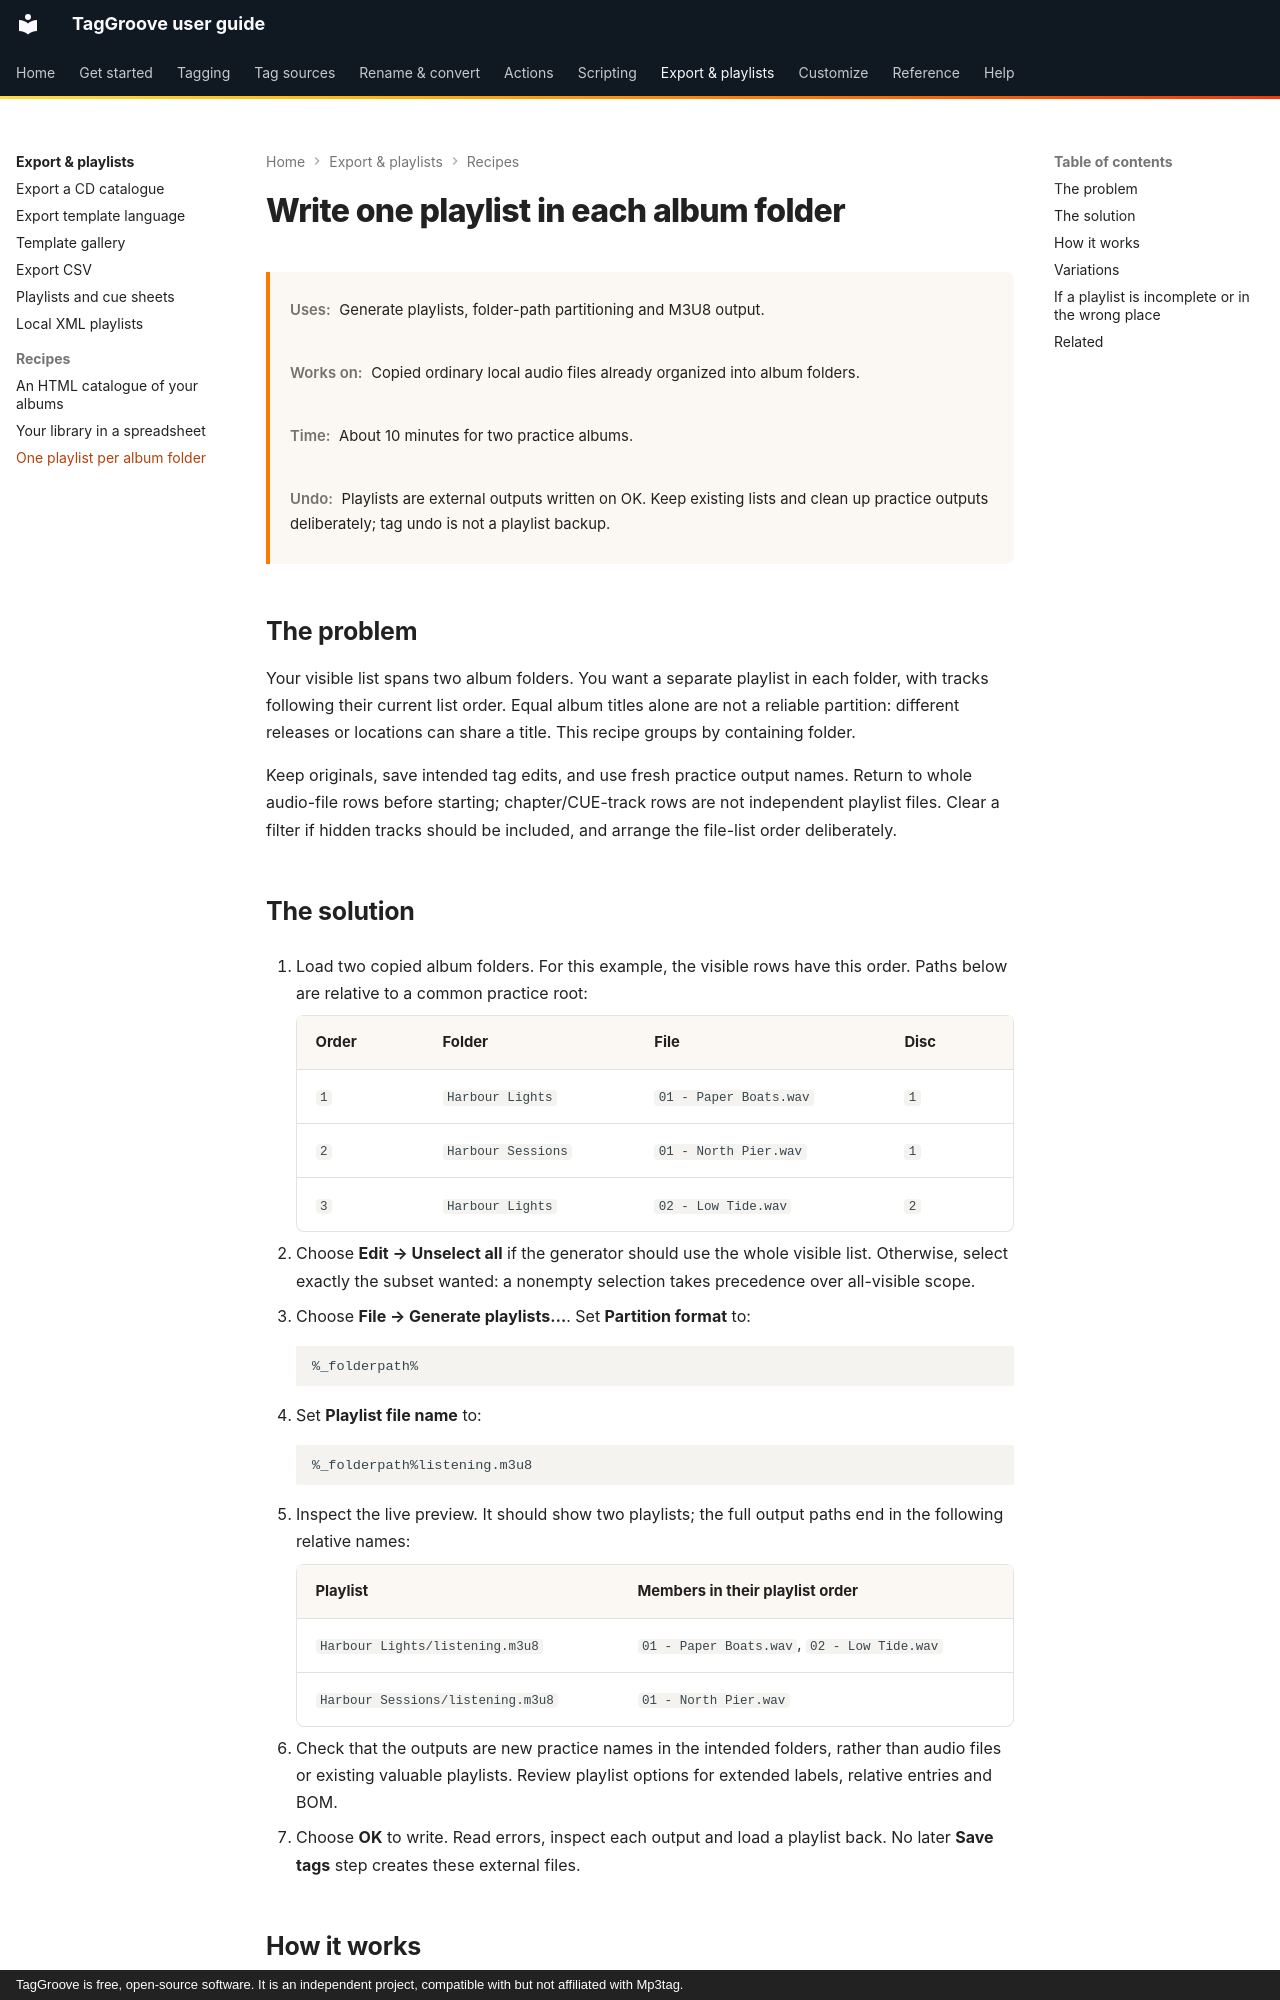

repository: johnneerdael/TagGroove · page: export/recipes/playlist-per-album/index.html · generator: mkdocs · copyright: TagGroove is free, open-source software. It is an independent project, compatible with but not affiliated with Mp3tag.

# Write one playlist in each album folder

<div class="recipe-meta" markdown>
**Uses:** Generate playlists, folder-path partitioning and M3U8 output.

**Works on:** Copied ordinary local audio files already organized into album folders.

**Time:** About 10 minutes for two practice albums.

**Undo:** Playlists are external outputs written on OK. Keep existing lists and clean up practice outputs deliberately; tag undo is not a playlist backup.
</div>

## The problem

Your visible list spans two album folders. You want a separate playlist in
each folder, with tracks following their current list order. Equal album
titles alone are not a reliable partition: different releases or locations
can share a title. This recipe groups by containing folder.

Keep originals, save intended tag edits, and use fresh practice output names.
Return to whole audio-file rows before starting; chapter/CUE-track rows are
not independent playlist files. Clear a filter if hidden tracks should be
included, and arrange the file-list order deliberately.

## The solution

1. Load two copied album folders. For this example, the visible rows have this
   order. Paths below are relative to a common practice root:

    <!-- album-playlist-members:start -->

    | Order | Folder | File | Disc |
    |---|---|---|---|
    | `1` | `Harbour Lights` | `01 - Paper Boats.wav` | `1` |
    | `2` | `Harbour Sessions` | `01 - North Pier.wav` | `1` |
    | `3` | `Harbour Lights` | `02 - Low Tide.wav` | `2` |

    <!-- album-playlist-members:end -->

2. Choose **Edit → Unselect all** if the generator should use the whole visible
   list. Otherwise, select exactly the subset wanted: a nonempty selection
   takes precedence over all-visible scope.
3. Choose **File → Generate playlists…**. Set **Partition format** to:

    ```text
    %_folderpath%
    ```

4. Set **Playlist file name** to:

    ```text
    %_folderpath%listening.m3u8
    ```

5. Inspect the live preview. It should show two playlists; the full output
   paths end in the following relative names:

    <!-- album-playlist-outputs:start -->

    | Playlist | Members in their playlist order |
    |---|---|
    | `Harbour Lights/listening.m3u8` | `01 - Paper Boats.wav`, `02 - Low Tide.wav` |
    | `Harbour Sessions/listening.m3u8` | `01 - North Pier.wav` |

    <!-- album-playlist-outputs:end -->

6. Check that the outputs are new practice names in the intended folders,
   rather than audio files or existing valuable playlists. Review playlist
   options for extended labels, relative entries and BOM.
7. Choose **OK** to write. Read errors, inspect each output and load a playlist
   back. No later **Save tags** step creates these external files.
